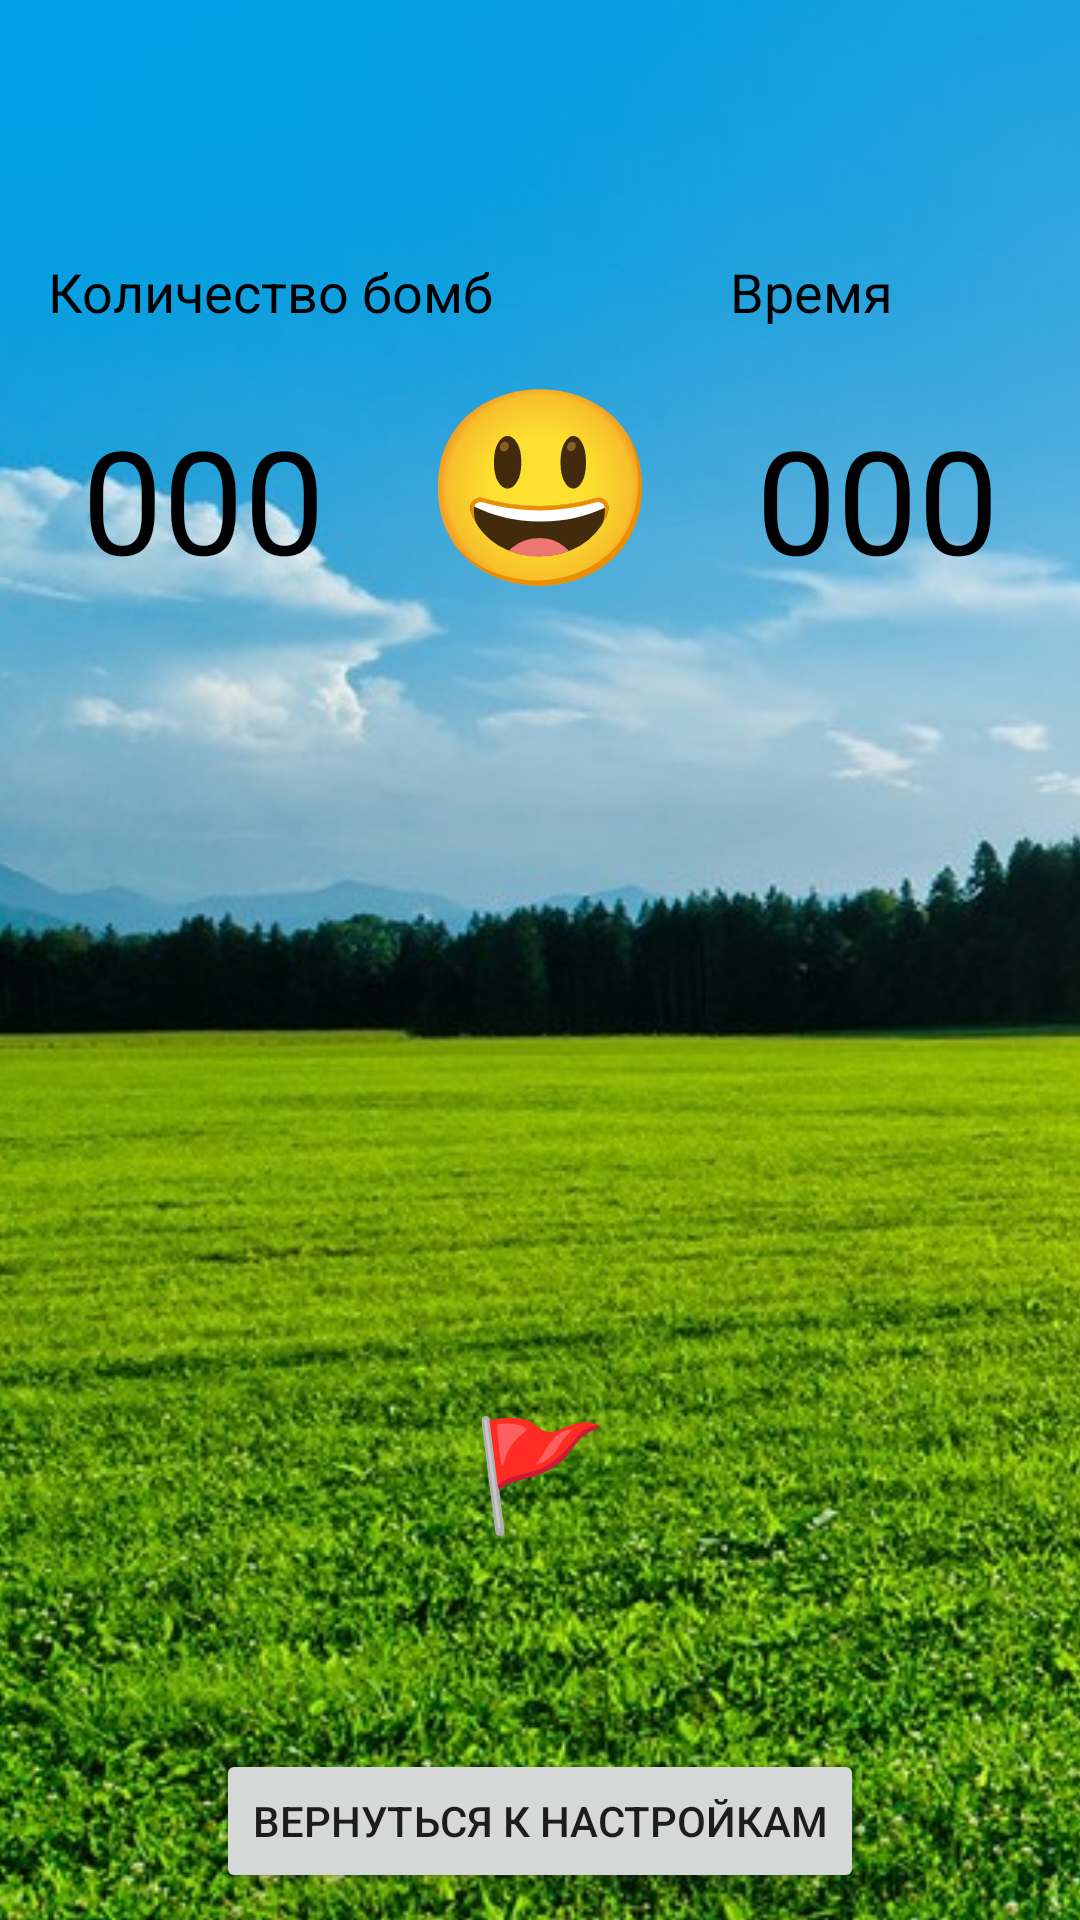

This screen was rendered from an Android layout file. Write that file and the resources it references.
<!-- AndroidManifest.xml: application theme Theme.ISTMinesweeper -->
<!-- res/layout/activity_game.xml -->
<?xml version="1.0" encoding="utf-8"?>
<androidx.constraintlayout.widget.ConstraintLayout xmlns:android="http://schemas.android.com/apk/res/android"
    xmlns:app="http://schemas.android.com/apk/res-auto"
    xmlns:tools="http://schemas.android.com/tools"
    android:layout_width="match_parent"
    android:layout_height="match_parent"
    tools:context=".GameActivity">


    <ImageView
        android:id="@+id/imageView3"
        android:layout_width="510dp"
        android:layout_height="809dp"
        app:layout_constraintBottom_toBottomOf="parent"
        app:layout_constraintEnd_toEndOf="parent"
        app:layout_constraintHorizontal_bias="0.505"
        app:layout_constraintStart_toStartOf="parent"
        app:layout_constraintTop_toTopOf="parent"
        app:srcCompat="@drawable/as" />

    <LinearLayout
        android:id="@+id/linearLayout"
        android:layout_width="wrap_content"
        android:layout_height="wrap_content"
        android:orientation="horizontal"
        app:layout_constraintBottom_toTopOf="@+id/activity_main_grid"
        app:layout_constraintEnd_toEndOf="parent"
        app:layout_constraintStart_toStartOf="parent"
        app:layout_constraintTop_toTopOf="parent"
        android:textColor="#000000">

        <TextView
            android:id="@+id/activity_bomb_count"
            android:layout_width="wrap_content"
            android:layout_height="wrap_content"
            android:layout_marginEnd="32dp"
            android:layout_marginRight="32dp"
            android:text="@string/default_count"
            android:textColor="#000000"
            android:textSize="48sp" />

        <TextView
            android:id="@+id/activity_main_smiley"
            android:layout_width="wrap_content"
            android:layout_height="wrap_content"
            android:alpha="1.0"
            android:text="@string/smiley"
            android:textColor="#000000"
            android:textSize="64sp" />

        <TextView
            android:id="@+id/activity_main_timer"
            android:layout_width="wrap_content"
            android:layout_height="wrap_content"
            android:layout_marginStart="32dp"
            android:layout_marginLeft="32dp"
            android:text="@string/default_count"
            android:textColor="#000000"
            android:textSize="48sp" />

    </LinearLayout>

    <androidx.recyclerview.widget.RecyclerView
        android:id="@+id/activity_main_grid"
        android:layout_width="wrap_content"
        android:layout_height="wrap_content"
        app:layout_constraintBottom_toBottomOf="parent"
        app:layout_constraintLeft_toLeftOf="parent"
        app:layout_constraintRight_toRightOf="parent"
        app:layout_constraintTop_toTopOf="parent" />

    <TextView
        android:id="@+id/button_flag"
        android:layout_width="wrap_content"
        android:layout_height="wrap_content"
        android:alpha="1"
        android:text="@string/flag"
        android:textColor="#000000"
        android:textSize="36sp"
        app:layout_constraintBottom_toTopOf="@+id/button_back_to_main_menu"
        app:layout_constraintEnd_toEndOf="parent"
        app:layout_constraintStart_toStartOf="parent"

        app:layout_constraintTop_toBottomOf="@+id/activity_main_grid"
        app:layout_constraintVertical_bias="0.68" />


    <TextView
        android:id="@+id/textView_label_bomb_count"
        android:layout_width="wrap_content"
        android:layout_height="wrap_content"
        android:layout_marginStart="16dp"
        android:layout_marginBottom="8dp"
        android:text="Количество бомб"
        android:textColor="#000000"
        android:textSize="18dp"
        app:layout_constraintBottom_toTopOf="@+id/linearLayout"
        app:layout_constraintStart_toStartOf="parent"
        tools:ignore="MissingConstraints" />

    <TextView
        android:id="@+id/textView_time"
        android:layout_width="wrap_content"
        android:layout_height="wrap_content"
        android:layout_marginEnd="52dp"
        android:layout_marginBottom="8dp"
        android:text="Время"
        android:textColor="#020101"
        android:textSize="18dp"
        app:layout_constraintBottom_toTopOf="@+id/linearLayout"
        app:layout_constraintEnd_toEndOf="parent"
        app:layout_constraintHorizontal_bias="0.886"
        app:layout_constraintStart_toEndOf="@+id/textView_label_bomb_count"
        tools:ignore="MissingConstraints" />

    <Button
        android:id="@+id/button_back_to_main_menu"
        android:layout_width="wrap_content"
        android:layout_height="wrap_content"
        android:layout_marginBottom="9dp"
        android:text="Вернуться к настройкам"
        app:layout_constraintBottom_toBottomOf="parent"
        app:layout_constraintEnd_toEndOf="parent"
        app:layout_constraintStart_toStartOf="parent" />

</androidx.constraintlayout.widget.ConstraintLayout>
<!-- resources referenced by this layout -->
<resources>
  <!-- drawable as: png bitmap (drawable, 613979 bytes) -->
  <string name="default_count">000</string>
  <string name="flag">🚩</string>
  <string name="smiley">😃</string>
  <style name="Theme.ISTMinesweeper" parent="Theme.MaterialComponents.DayNight.DarkActionBar">
          
          <item name="colorPrimary">@color/purple_500</item>
          <item name="colorPrimaryVariant">@color/purple_700</item>
          <item name="colorOnPrimary">@color/white</item>
          
          <item name="colorSecondary">@color/teal_200</item>
          <item name="colorSecondaryVariant">@color/teal_700</item>
          <item name="colorOnSecondary">@color/black</item>
          
          <item name="android:statusBarColor" tools:targetApi="21">?attr/colorPrimaryVariant</item>
          
      </style>
  <!-- not gathered from this repository: default colours our renderer supplied (Android Studio template values) -->
  <color name="purple_500">#FF6200EE</color>
  <color name="purple_700">#FF3700B3</color>
  <color name="teal_200">#FF03DAC5</color>
  <color name="teal_700">#FF018786</color>
  <color name="black">#FF000000</color>
  <color name="white">#FFFFFFFF</color>
</resources>
